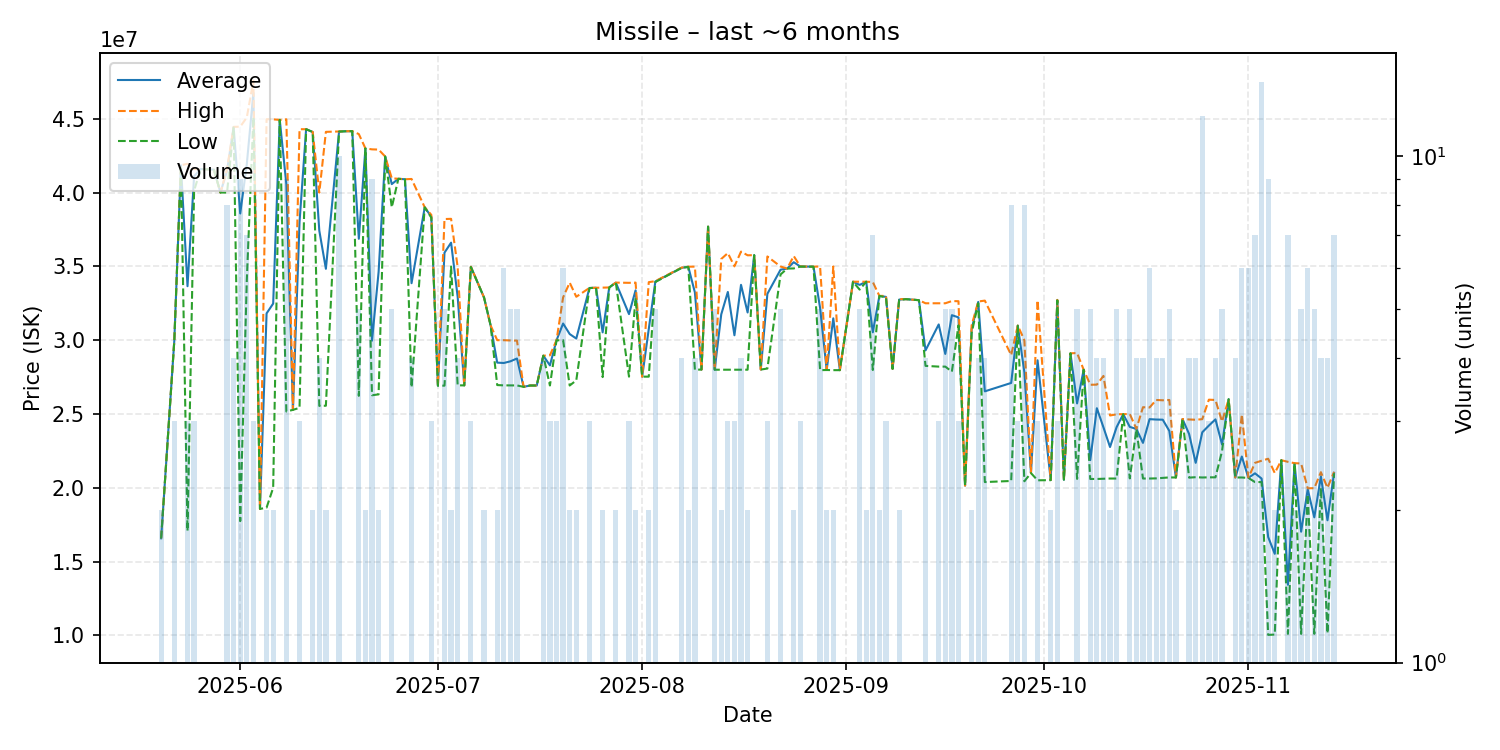

The data file committed next to this chart (first rows):
date, average, highest, lowest, order_count, volume
2025-05-20, 16580000, 16580000, 16580000, 1, 2
2025-05-22, 29993333, 30000000, 29990000, 3, 3
2025-05-23, 41850000, 41850000, 41850000, 1, 1
2025-05-24, 33656667, 41945000, 17080000, 3, 3
2025-05-25, 41103333, 41590000, 40130000, 3, 3
2025-05-26, 41590000, 41590000, 41590000, 1, 1
2025-05-28, 41550000, 41550000, 41550000, 1, 1
2025-05-29, 40000000, 40000000, 40000000, 1, 1
2025-05-30, 41480000, 41590000, 40000000, 8, 8
2025-05-31, 44435000, 44450000, 44400000, 4, 4
2025-06-01, 38577778, 44460000, 17745000, 9, 9
2025-06-02, 41934286, 45090000, 34080000, 7, 7
2025-06-03, 46750000, 47575000, 45100000, 3, 3
2025-06-04, 18570000, 18570000, 18570000, 1, 1
2025-06-05, 31815000, 44970000, 18660000, 2, 2
2025-06-06, 32480000, 44960000, 20000000, 2, 2
2025-06-07, 44920000, 44920000, 44920000, 1, 1
2025-06-08, 40564444, 44960000, 25170000, 8, 9
2025-06-09, 25280000, 25280000, 25280000, 1, 1
2025-06-10, 38000000, 44290000, 25420000, 3, 3
2025-06-11, 44290000, 44290000, 44290000, 1, 1
2025-06-12, 44100000, 44100000, 44100000, 2, 2
2025-06-13, 37420000, 40000000, 25550000, 4, 4
2025-06-14, 34835000, 44110000, 25560000, 2, 2
2025-06-16, 44132000, 44140000, 44130000, 7, 10
2025-06-17, 44150000, 44150000, 44150000, 1, 1
2025-06-18, 44160000, 44160000, 44160000, 1, 1
2025-06-19, 36868000, 43960000, 26230000, 4, 5
2025-06-20, 42990000, 42990000, 42990000, 2, 2
2025-06-21, 29968889, 42925000, 26270000, 7, 9
2025-06-22, 34620000, 42910000, 26330000, 2, 2
2025-06-23, 42440000, 42440000, 42440000, 1, 1
2025-06-24, 40572000, 40965000, 39000000, 5, 5
2025-06-25, 40930000, 40930000, 40930000, 1, 1
2025-06-26, 40900000, 40900000, 40900000, 1, 1
2025-06-27, 33860000, 40920000, 26800000, 4, 4
2025-06-29, 39000000, 39000000, 39000000, 1, 1
2025-06-30, 38363333, 38490000, 38300000, 2, 3
2025-07-01, 26920000, 26920000, 26920000, 1, 1
2025-07-02, 35928000, 38205000, 26920000, 5, 5
2025-07-03, 36605000, 38220000, 34990000, 2, 2
2025-07-04, 32930000, 34940000, 26940000, 4, 4
2025-07-05, 26940000, 26940000, 26940000, 1, 1
2025-07-06, 34973333, 34980000, 34960000, 3, 3
2025-07-08, 32890000, 32890000, 32890000, 1, 2
2025-07-09, 31000000, 31000000, 31000000, 1, 1
2025-07-10, 28480000, 30000000, 26960000, 2, 2
2025-07-11, 28455000, 30000000, 26940000, 4, 6
2025-07-12, 28568000, 29980000, 26940000, 5, 5
2025-07-13, 28760000, 29970000, 26935000, 5, 5
2025-07-14, 26840000, 26840000, 26840000, 1, 1
2025-07-15, 26930000, 26930000, 26930000, 1, 1
2025-07-16, 26930000, 26930000, 26930000, 1, 1
2025-07-17, 28950000, 28950000, 28950000, 1, 4
2025-07-18, 28293333, 28975000, 26930000, 3, 3
2025-07-19, 29993333, 30000000, 29990000, 3, 3
2025-07-20, 31128333, 32900000, 30000000, 5, 6
2025-07-21, 30415000, 33900000, 26930000, 2, 2
2025-07-22, 30110000, 32940000, 27280000, 2, 2
2025-07-24, 33536667, 33540000, 33530000, 2, 3
... 100 more rows
